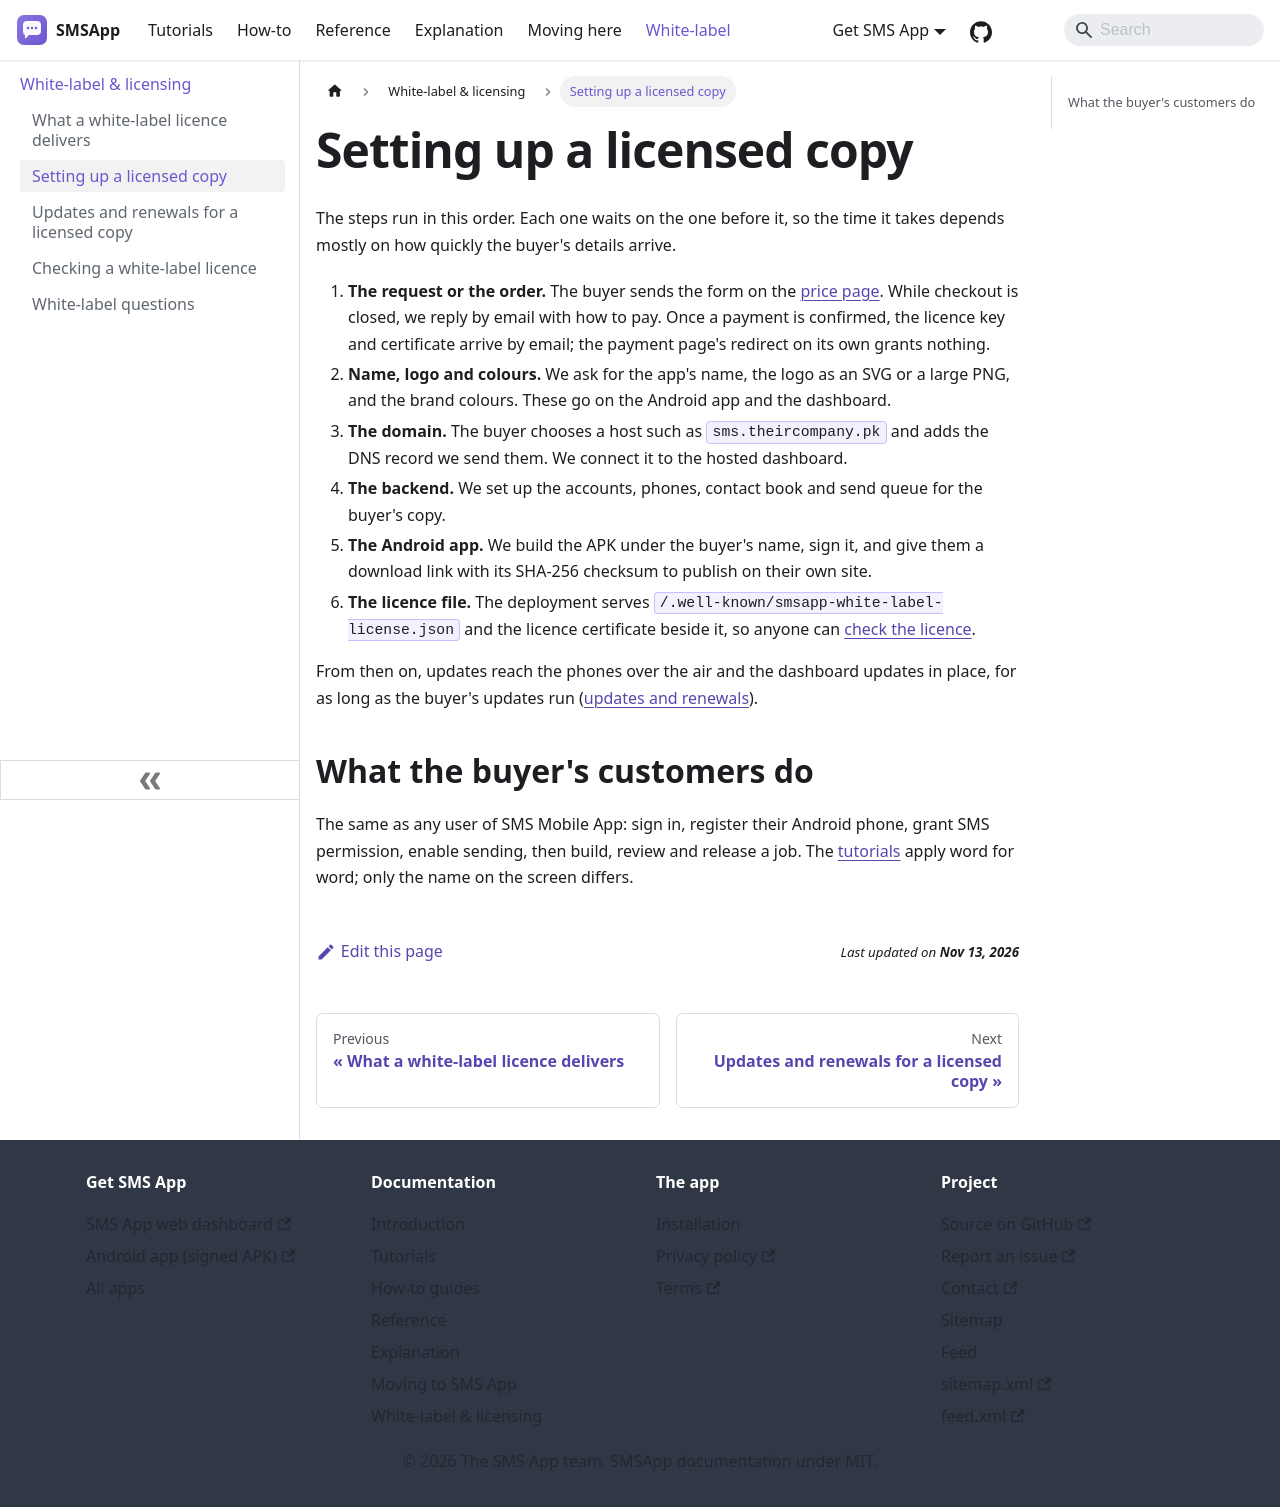

repository: aoneahsan/smsapp-docs · page: white-label/setup.html · generator: docusaurus

---
title: Setting up a licensed copy
description: The order of work from a white-label request to a branded SMS Mobile App running on the buyer's domain and their customers' phones.
sidebar_position: 3
last_update:
  date: 2026-11-13
---

# Setting up a licensed copy

The steps run in this order. Each one waits on the one before it, so the time it takes depends mostly on how quickly the buyer's details arrive.

1. **The request or the order.** The buyer sends the form on the [price page](https://smsapp.aoneahsan.com/white-label/pricing). While checkout is closed, we reply by email with how to pay. Once a payment is confirmed, the licence key and certificate arrive by email; the payment page's redirect on its own grants nothing.
2. **Name, logo and colours.** We ask for the app's name, the logo as an SVG or a large PNG, and the brand colours. These go on the Android app and the dashboard.
3. **The domain.** The buyer chooses a host such as `sms.theircompany.pk` and adds the DNS record we send them. We connect it to the hosted dashboard.
4. **The backend.** We set up the accounts, phones, contact book and send queue for the buyer's copy.
5. **The Android app.** We build the APK under the buyer's name, sign it, and give them a download link with its SHA-256 checksum to publish on their own site.
6. **The licence file.** The deployment serves `/.well-known/smsapp-white-label-license.json` and the licence certificate beside it, so anyone can [check the licence](./verify-a-licence.md).

From then on, updates reach the phones over the air and the dashboard updates in place, for as long as the buyer's updates run ([updates and renewals](./updates-and-renewals.md)).

## What the buyer's customers do

The same as any user of SMS Mobile App: sign in, register their Android phone, grant SMS permission, enable sending, then build, review and release a job. The [tutorials](/tutorials) apply word for word; only the name on the screen differs.
